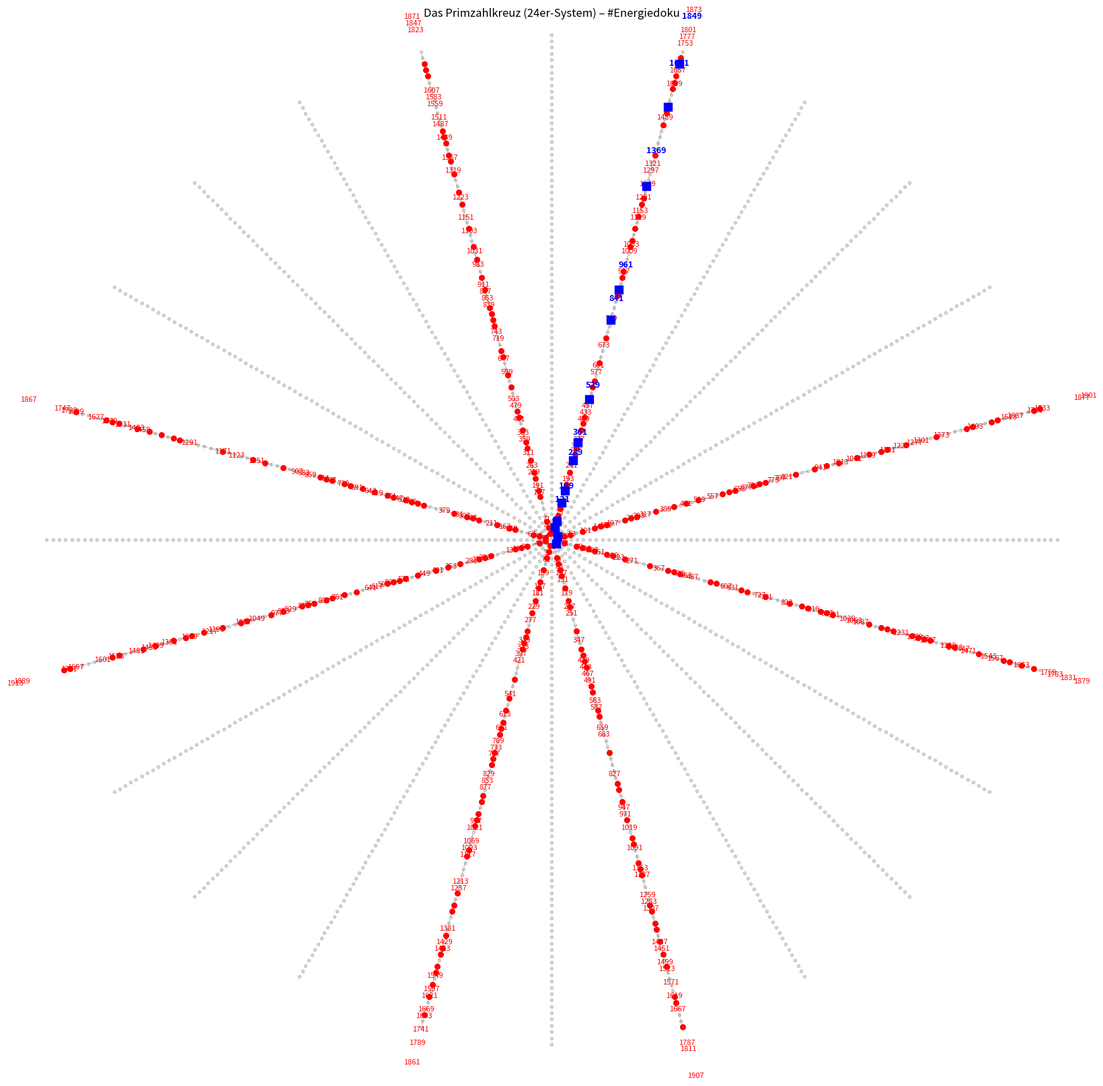

This chart was generated by the following Python code:
"""
Das Primzahlkreuz (24er-System) – #Energiedoku.
Ohne Sage – NumPy + Matplotlib.
"""

import numpy as np
import matplotlib
matplotlib.use("Agg")
import matplotlib.pyplot as plt


def prime_sieve(limit: int) -> np.ndarray:
    """Sieb des Eratosthenes – schnell für viele Zahlen."""
    is_p = np.ones(limit + 1, dtype=bool)
    is_p[:2] = False
    for i in range(2, int(limit**0.5) + 1):
        if is_p[i]:
            is_p[i * i : limit + 1 : i] = False
    return is_p


def prime_squares(limit: int, is_prime_arr: np.ndarray) -> set:
    """Quadrate von Primzahlen bis sqrt(limit)."""
    squares = set()
    for p in range(2, min(int(limit**0.5) + 1, len(is_prime_arr))):
        if is_prime_arr[p]:
            squares.add(p * p)
    return squares


def plot_primzahlkreuz(schalen: int = 10):
    """
    Erzeugt eine grafische Darstellung des Primzahlkreuzes (24er-System).
    """
    p_color = "red"
    q_color = "blue"
    bg_color = "lightgray"

    fig, ax = plt.subplots(figsize=(20, 20))  # Verzehnfachte Auflösung
    ax.set_aspect("equal")

    # 1. Acht Strahlen (koprim zu 24)
    strahlen = [1, 5, 7, 11, 13, 17, 19, 23]
    for s in strahlen:
        angle = np.radians(90 - s * 15)
        ax.plot([0, schalen * np.cos(angle)], [0, schalen * np.sin(angle)],
                color=bg_color, linestyle="--", zorder=1)

    # 2. Quadrate von Primzahlen (für Markierung)
    max_n = 24 * schalen
    is_prime_arr = prime_sieve(max_n)
    squares = prime_squares(max_n, is_prime_arr)

    # 3. Zahlen auf den Schalen verteilen
    primes_x, primes_y, primes_labels = [], [], []
    quads_x, quads_y, quads_labels = [], [], []
    other_x, other_y = [], []

    for n in range(1, max_n + 1):
        schale = int(np.ceil(n / 24))
        pos_in_24 = n % 24
        if pos_in_24 == 0:
            pos_in_24 = 24

        angle = np.radians(90 - pos_in_24 * 15)
        x = schale * np.cos(angle)
        y = schale * np.sin(angle)

        if n < len(is_prime_arr) and is_prime_arr[n]:
            primes_x.append(x)
            primes_y.append(y)
            primes_labels.append(str(n))
        elif n in squares:
            quads_x.append(x)
            quads_y.append(y)
            quads_labels.append(str(n))
        else:
            other_x.append(x)
            other_y.append(y)

    ax.scatter(other_x, other_y, c="gray", s=10, alpha=0.3, zorder=2)
    ax.scatter(primes_x, primes_y, c=p_color, s=30, zorder=3)
    ax.scatter(quads_x, quads_y, c=q_color, s=80, marker="s", zorder=4)

    for x, y, lbl in zip(primes_x, primes_y, primes_labels):
        ax.text(x * 1.1, y * 1.1, lbl, fontsize=8, color=p_color, ha="center", va="center")
    for x, y, lbl in zip(quads_x, quads_y, quads_labels):
        ax.text(x * 1.1, y * 1.1, lbl, fontsize=9, color=q_color, fontweight="bold", ha="center", va="center")

    ax.set_xlim(-schalen - 2, schalen + 2)
    ax.set_ylim(-schalen - 2, schalen + 2)
    ax.axis("off")
    ax.set_title("Das Primzahlkreuz (24er-System) – #Energiedoku")

    return fig, ax


if __name__ == "__main__":
    fig, ax = plot_primzahlkreuz(80)  # Verzehnfacht (8 → 80 Schalen)
    plt.savefig("Primzahlkreuz.png", dpi=150)
    print("Plot gespeichert: Primzahlkreuz.png")
